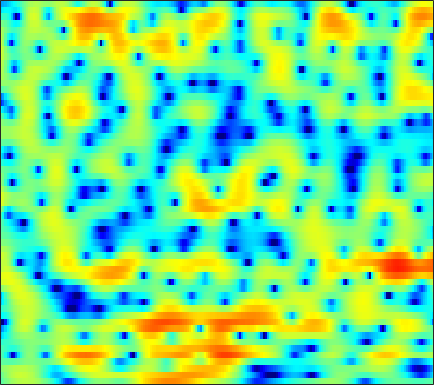

The file beside this chart, header and first rows:
-1.6817, -1.1166, -0.44171, 0.14691, 0.55697, 1.0129, 1.3801, 1.6138, 1.8575, 2.0349, 2.15, 2.1833, 2.1692, 2.0888, 1.9783, 1.7676, 1.4736, 1.2036, 0.78683, 0.28114, -0.32238, -0.84972, -1.576, -2.4585
-1.126, -0.4532, 0.3428, 1.017, 1.445, 1.921, 2.292, 2.5, 2.689, 2.776, 2.764, 2.688, 2.496, 2.19, 1.888, 1.385, 0.7545, 0.189, -0.679, -1.685, -2.826, -3.749, -5.04, -6.293
0.2312, 0.517, 0.8716, 1.191, 1.411, 1.657, 1.856, 1.97, 2.077, 2.123, 2.107, 2.043, 1.889, 1.647, 1.416, 1.014, 0.5088, 0.06278, -0.6243, -1.452, -2.398, -3.154, -4.215, -5.202
-1.251, -1.315, -1.435, -1.56, -1.617, -1.604, -1.474, -1.293, -0.9979, -0.6606, -0.3431, -0.1535, 0.006335, 0.05052, 0.01126, -0.117, -0.3329, -0.5006, -0.7393, -0.9312, -1.014, -0.982, -0.8069, -0.4816
-1.613, -2.501, -4.222, -6.899, -10.16, -17.49, -15.9, -10.38, -6.002, -3.333, -1.585, -0.6944, 0.05417, 0.3179, 0.2512, -0.2022, -1.117, -2.211, -4.267, -7.316, -10.81, -10.95, -7.069, -3.33
-1.864, -2.161, -2.641, -3.172, -3.497, -3.684, -3.503, -3.137, -2.432, -1.664, -0.9559, -0.5447, -0.1421, 0.04543, 0.04602, -0.1724, -0.58, -0.9976, -1.627, -2.172, -2.452, -2.336, -1.745, -0.7439
-3.321, -3.187, -2.907, -2.611, -2.361, -2, -1.647, -1.359, -0.983, -0.6221, -0.3142, -0.1299, 0.05285, 0.1457, 0.1765, 0.156, 0.08754, 0.04484, -0.01478, -0.02816, 0.03083, 0.1512, 0.3767, 0.6813
-6.77, -5.761, -4.518, -3.404, -2.627, -1.698, -0.8907, -0.3883, 0.2029, 0.6241, 0.8932, 1.002, 1.018, 0.8785, 0.6887, 0.344, -0.06166, -0.3633, -0.6847, -0.8402, -0.7852, -0.5911, -0.1785, 0.3278
-9.936, -8.539, -6.593, -4.623, -3.215, -1.526, -0.07465, 0.8038, 1.742, 2.381, 2.736, 2.8, 2.622, 2.081, 1.441, 0.1856, -1.629, -3.45, -6.677, -10.06, -9.29, -6.657, -3.605, -1.387
-20.95, -25.27, -13.67, -8.073, -5.27, -2.521, -0.48, 0.7261, 1.938, 2.764, 3.259, 3.411, 3.342, 2.956, 2.449, 1.493, 0.2212, -0.8917, -2.4, -3.468, -3.526, -2.954, -1.907, -0.9145
-4.976, -4.875, -4.275, -3.249, -2.357, -1.093, 0.03647, 0.8039, 1.643, 2.285, 2.731, 2.916, 2.998, 2.872, 2.67, 2.279, 1.769, 1.359, 0.7914, 0.2756, -0.1835, -0.4977, -0.8966, -1.324
-3.123, -2.803, -2.193, -1.439, -0.8317, -0.011, 0.7838, 1.322, 1.942, 2.416, 2.737, 2.878, 2.93, 2.852, 2.696, 2.383, 1.964, 1.587, 1.015, 0.3584, -0.3564, -0.951, -1.808, -2.751
-6.596, -5.122, -3.261, -1.633, -0.6037, 0.5434, 1.482, 2.04, 2.611, 3.017, 3.246, 3.317, 3.282, 3.086, 2.853, 2.434, 1.887, 1.406, 0.6532, -0.2008, -1.139, -1.906, -2.991, -4.17
-7.244, -4.911, -2.456, -0.59, 0.5217, 1.668, 2.518, 2.979, 3.414, 3.629, 3.667, 3.589, 3.331, 2.94, 2.554, 1.92, 1.159, 0.505, -0.4674, -1.558, -2.791, -3.819, -5.301, -6.853
0.08964, 0.6588, 1.444, 2.184, 2.656, 3.175, 3.522, 3.667, 3.695, 3.55, 3.217, 2.858, 2.256, 1.516, 0.8992, -0.02184, -0.9894, -1.754, -2.83, -4.021, -5.441, -6.708, -8.842, -11.79
3.157, 3.39, 3.679, 3.895, 3.995, 4.011, 3.877, 3.683, 3.268, 2.68, 1.918, 1.2, 0.0769, -1.275, -2.432, -4.02, -5.505, -6.381, -7.067, -7.328, -7.462, -7.652, -8.173, -9.032
3.595, 3.854, 4.056, 4.061, 3.956, 3.631, 3.144, 2.685, 1.957, 1.098, 0.07529, -0.8306, -2.322, -4.271, -6.173, -9.701, -15.72, -26.51, -19.09, -12.18, -8.739, -7.093, -5.518, -4.391
2.219, 2.757, 3.005, 2.755, 2.289, 1.371, 0.1828, -0.7952, -2.026, -2.924, -3.519, -3.872, -4.447, -5.231, -6.04, -7.252, -8.307, -8.766, -8.6, -7.491, -5.915, -4.631, -2.987, -1.442
2.445, 2.61, 2.369, 1.587, 0.5824, -1.421, -4.487, -7.887, -15.59, -18.37, -11.19, -8.618, -6.91, -6.3, -6.357, -6.968, -7.966, -8.834, -9.591, -9.108, -7.248, -5.413, -2.954, -0.7467
3.055, 2.786, 2.212, 1.365, 0.5127, -0.9181, -2.639, -4.008, -5.542, -6.25, -6.098, -5.756, -5.418, -5.47, -5.811, -6.774, -8.55, -10.62, -14.63, -15.84, -10.5, -7.018, -3.54, -0.9357
1.9, 1.656, 1.234, 0.6875, 0.2022, -0.4934, -1.219, -1.739, -2.339, -2.809, -3.14, -3.319, -3.502, -3.702, -3.885, -4.175, -4.468, -4.624, -4.604, -4.167, -3.277, -2.401, -1.099, 0.1735
0.1718, 0.07132, -0.1677, -0.5153, -0.8179, -1.26, -1.71, -2.038, -2.432, -2.729, -2.927, -3.006, -3.026, -2.944, -2.835, -2.632, -2.356, -2.098, -1.674, -1.157, -0.5507, -0.05526, 0.6216, 1.275
-1.065, -1.143, -1.396, -1.776, -2.124, -2.657, -3.217, -3.623, -4.097, -4.433, -4.549, -4.468, -4.149, -3.637, -3.164, -2.461, -1.742, -1.201, -0.5015, 0.1668, 0.791, 1.228, 1.754, 2.211
-1.414, -1.745, -2.317, -3.006, -3.604, -4.513, -5.571, -6.475, -7.784, -9.029, -9.643, -9.313, -7.926, -6.122, -4.784, -3.173, -1.785, -0.8853, 0.1466, 1.016, 1.734, 2.186, 2.681, 3.055
-1.528, -2.446, -3.695, -4.828, -5.555, -6.433, -7.469, -8.553, -10.83, -14.93, -23.23, -20.07, -12.08, -7.648, -5.354, -3.058, -1.323, -0.2873, 0.8509, 1.758, 2.483, 2.915, 3.351, 3.63
-1.931, -4.352, -8.386, -11.93, -11.59, -9.125, -7.349, -6.611, -6.2, -6.058, -5.789, -5.285, -4.209, -2.925, -1.971, -0.8429, 0.1091, 0.7319, 1.463, 2.111, 2.694, 3.081, 3.491, 3.738
0.9469, -1.111, -4.118, -6.277, -6.234, -4.695, -3.11, -2.186, -1.28, -0.6752, -0.2491, -0.005734, 0.2269, 0.3436, 0.3391, 0.1923, -0.09043, -0.3187, -0.4771, -0.2261, 0.461, 1.143, 2.04, 2.712
3.795, 2.921, 1.877, 1.097, 0.736, 0.5482, 0.6055, 0.7317, 0.9259, 1.075, 1.128, 1.061, 0.7882, 0.2345, -0.4397, -1.801, -3.961, -6.458, -11.76, -14.23, -7.856, -4.55, -1.684, 0.0756
3.649, 2.981, 2.135, 1.395, 0.9497, 0.5387, 0.3454, 0.3199, 0.3784, 0.4785, 0.5179, 0.4654, 0.2324, -0.2348, -0.7756, -1.786, -3.141, -4.311, -5.632, -5.808, -4.551, -3.225, -1.58, -0.3176
2.199, 1.264, -0.1235, -1.539, -2.458, -3.194, -3.182, -2.766, -1.96, -1.172, -0.5652, -0.2545, -0.04317, -0.0479, -0.1514, -0.3936, -0.6622, -0.8151, -0.874, -0.6988, -0.2782, 0.1437, 0.7439, 1.28
0.759, -0.5744, -2.997, -6.6, -10.84, -21.22, -13.1, -8.435, -4.884, -2.752, -1.424, -0.8053, -0.3491, -0.2103, -0.2524, -0.3918, -0.4945, -0.4702, -0.2493, 0.2054, 0.8154, 1.318, 1.964, 2.499
0.473, -0.3896, -1.813, -3.452, -4.591, -5.421, -5.003, -4.111, -2.747, -1.61, -0.8488, -0.5575, -0.567, -1.031, -1.691, -2.917, -4.273, -4.896, -4.41, -2.707, -0.7873, 0.4852, 1.852, 2.829
-0.4929, -0.7996, -1.255, -1.665, -1.853, -1.886, -1.635, -1.297, -0.7799, -0.3186, -0.04821, -0.04978, -0.4131, -1.325, -2.473, -4.933, -9.197, -14, -11.84, -5.808, -2.105, -0.2072, 1.583, 2.759
-3.399, -3.833, -4.493, -4.963, -5.008, -4.517, -3.578, -2.76, -1.721, -0.8502, -0.2493, 0.005912, 0.08017, -0.1424, -0.4799, -1.071, -1.606, -1.778, -1.502, -0.7145, 0.309, 1.064, 1.932, 2.583
-5.89, -7.353, -10.51, -16, -19.22, -12.8, -7.926, -5.491, -3.164, -1.546, -0.4219, 0.1729, 0.6948, 0.9789, 1.069, 1.095, 1.08, 1.082, 1.143, 1.28, 1.482, 1.653, 1.873, 2.057
-4.174, -5.101, -6.59, -7.864, -8.06, -6.888, -4.913, -3.447, -1.764, -0.4536, 0.5301, 1.078, 1.586, 1.874, 1.974, 1.981, 1.87, 1.729, 1.487, 1.215, 0.9414, 0.7601, 0.5804, 0.4898
-0.9628, -1.157, -1.376, -1.45, -1.345, -0.9726, -0.3934, 0.1094, 0.7885, 1.411, 1.911, 2.183, 2.399, 2.435, 2.347, 2.068, 1.614, 1.161, 0.4117, -0.4877, -1.496, -2.267, -3.162, -3.658
0.7812, 0.8002, 0.8437, 0.9314, 1.045, 1.262, 1.548, 1.794, 2.12, 2.411, 2.616, 2.691, 2.66, 2.457, 2.171, 1.597, 0.7839, -0.0008947, -1.309, -2.997, -5.203, -7.366, -11.35, -16.41
1.077, 1.059, 1.034, 1.057, 1.121, 1.289, 1.549, 1.79, 2.132, 2.43, 2.632, 2.693, 2.609, 2.312, 1.932, 1.205, 0.208, -0.7222, -2.21, -3.96, -5.964, -7.601, -9.774, -11.12
0.4777, 0.1456, -0.3306, -0.7178, -0.8541, -0.7082, -0.183, 0.3766, 1.214, 1.982, 2.564, 2.832, 2.938, 2.725, 2.353, 1.565, 0.4329, -0.6503, -2.38, -4.339, -6.255, -7.365, -7.962, -7.397
-1.275, -2.222, -3.896, -6.138, -7.942, -8.577, -5.899, -3.47, -0.8137, 1.125, 2.445, 3.087, 3.521, 3.513, 3.221, 2.443, 1.21, -0.04665, -2.266, -5.393, -10.29, -17.18, -20.42, -10.24
-5.038, -5.854, -7.134, -9.044, -10.8, -11.26, -7.767, -4.904, -1.867, 0.3106, 1.793, 2.523, 3.052, 3.131, 2.91, 2.265, 1.245, 0.2608, -1.316, -3.097, -4.82, -5.721, -5.84, -4.664
-13.13, -11.29, -8.673, -6.75, -5.621, -4.174, -2.645, -1.486, -0.03687, 1.2, 2.119, 2.575, 2.874, 2.803, 2.527, 1.879, 0.9246, 0.05368, -1.227, -2.484, -3.473, -3.879, -3.832, -3.172
-10.16, -8.549, -5.919, -3.745, -2.411, -0.9335, 0.2805, 1.083, 1.994, 2.703, 3.195, 3.404, 3.441, 3.171, 2.755, 1.891, 0.6414, -0.5873, -2.654, -5.242, -8.108, -9.596, -8.938, -6.486
-1.715, -1.544, -1.047, -0.3855, 0.1552, 0.8629, 1.528, 1.987, 2.54, 2.975, 3.268, 3.372, 3.316, 3.021, 2.603, 1.744, 0.5064, -0.7412, -2.95, -5.991, -10.01, -12.69, -11.36, -7.96
0.8554, 0.741, 0.6253, 0.5818, 0.5921, 0.6877, 0.9149, 1.149, 1.524, 1.938, 2.307, 2.51, 2.647, 2.59, 2.405, 1.95, 1.246, 0.5742, -0.4808, -1.63, -2.686, -3.283, -3.722, -3.84
1.762, 1.304, 0.5592, -0.2983, -0.9512, -1.655, -1.931, -1.738, -1.054, -0.1146, 0.8167, 1.421, 2.045, 2.424, 2.564, 2.566, 2.366, 2.118, 1.688, 1.182, 0.6296, 0.2008, -0.4077, -1.097
2.059, 1.237, -0.2764, -2.435, -4.632, -8.779, -13.26, -11.38, -6.58, -3.276, -1.056, 0.1419, 1.276, 2.022, 2.376, 2.636, 2.729, 2.701, 2.573, 2.373, 2.108, 1.859, 1.441, 0.8802
2.335, 1.469, -0.008492, -1.929, -3.63, -6.043, -7.519, -7.12, -5.188, -3.093, -1.429, -0.4885, 0.3809, 0.9305, 1.156, 1.27, 1.287, 1.273, 1.272, 1.34, 1.447, 1.526, 1.578, 1.502
2.96, 2.113, 0.9016, -0.3011, -1.12, -1.914, -2.296, -2.269, -1.869, -1.296, -0.7197, -0.3933, -0.1873, -0.3064, -0.6173, -1.291, -2.135, -2.655, -2.83, -2.248, -1.214, -0.3974, 0.5398, 1.228
3.333, 2.12, 0.3656, -1.29, -2.28, -2.937, -2.779, -2.288, -1.472, -0.7165, -0.1755, 0.02125, -0.03724, -0.6395, -1.513, -3.484, -6.989, -11.66, -20.19, -9.643, -4.516, -2.176, -0.09604, 1.253
2.871, 1.023, -2.191, -6.827, -12.2, -15.31, -8.449, -5.298, -2.678, -0.9666, 0.0978, 0.5564, 0.7452, 0.496, 0.008236, -1.03, -2.379, -3.354, -3.815, -2.937, -1.403, -0.293, 0.9089, 1.727
2.423, 0.9107, -1.378, -3.819, -5.352, -6.101, -5.069, -3.839, -2.217, -0.8809, 0.1521, 0.7364, 1.23, 1.489, 1.519, 1.427, 1.236, 1.086, 0.9911, 1.043, 1.206, 1.322, 1.398, 1.29
1.726, 0.8612, -0.2696, -1.345, -1.98, -2.531, -2.618, -2.434, -1.817, -0.9892, -0.09092, 0.5541, 1.323, 1.877, 2.156, 2.345, 2.36, 2.295, 2.102, 1.841, 1.538, 1.296, 0.9129, 0.4114
-0.1198, -0.4965, -1.138, -2.003, -2.781, -3.897, -4.893, -5.177, -4.617, -3.115, -1.356, -0.1574, 1.189, 2.143, 2.614, 2.909, 2.861, 2.617, 2.03, 1.221, 0.3337, -0.2272, -0.662, -0.7135
-3.17, -2.761, -2.839, -3.541, -4.625, -7.116, -12.03, -21.68, -15.25, -7.038, -2.826, -0.7005, 1.257, 2.529, 3.104, 3.417, 3.196, 2.642, 1.355, -0.7571, -3.993, -7.215, -9.062, -5.342
-6.042, -5.373, -4.932, -4.905, -5.132, -5.635, -6.123, -6.139, -5.277, -3.545, -1.627, -0.3281, 1.07, 2.064, 2.537, 2.796, 2.607, 2.151, 1.078, -0.5879, -2.859, -4.611, -5.325, -3.471
-8.518, -8.271, -7.689, -7.003, -6.42, -5.637, -4.845, -4.189, -3.236, -2.206, -1.16, -0.4261, 0.4367, 1.128, 1.499, 1.791, 1.858, 1.778, 1.491, 1.086, 0.6891, 0.4846, 0.4577, 0.7316
